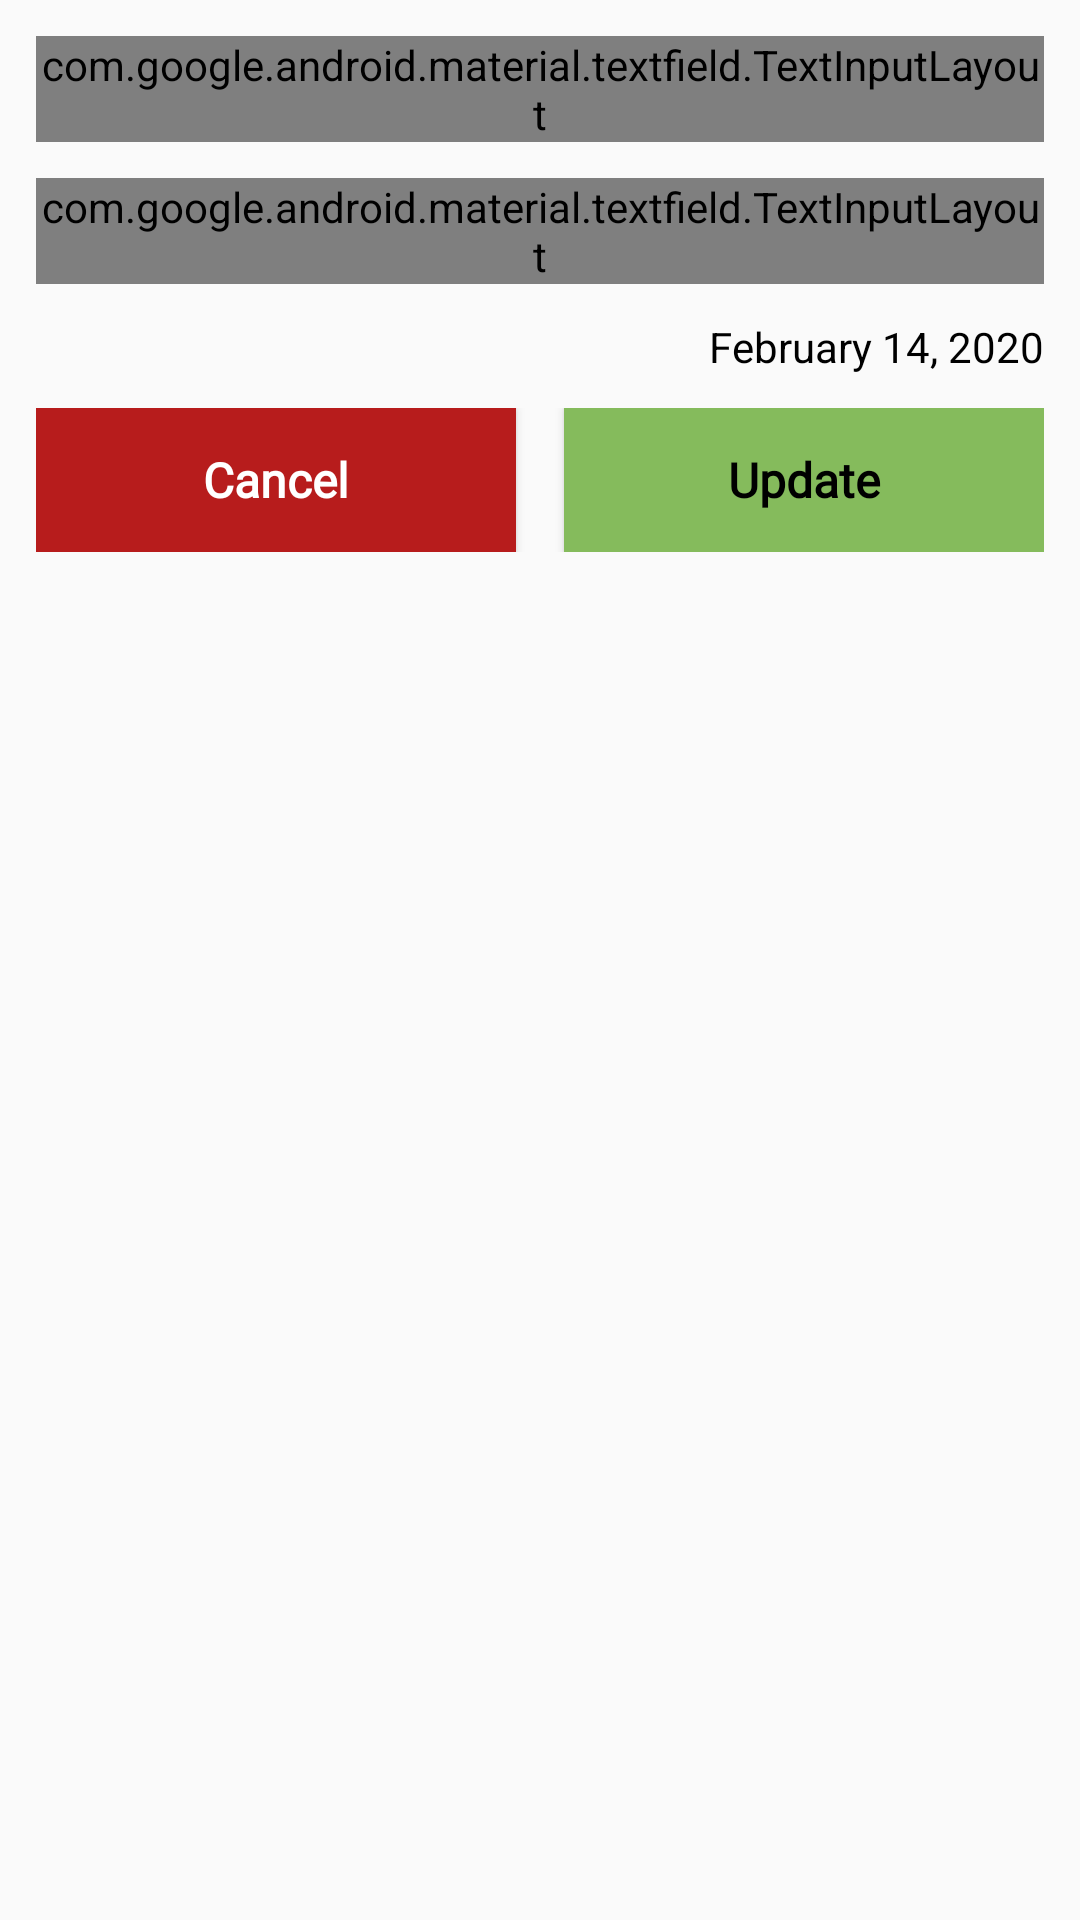

Reconstruct the res/layout file that produces this screen, plus the resources it refers to.
<!-- AndroidManifest.xml: application theme AppTheme -->
<!-- res/layout/fragment_edit.xml -->
<?xml version="1.0" encoding="utf-8"?>
<androidx.constraintlayout.widget.ConstraintLayout xmlns:android="http://schemas.android.com/apk/res/android"
    xmlns:app="http://schemas.android.com/apk/res-auto"
    xmlns:tools="http://schemas.android.com/tools"
    android:layout_width="match_parent"
    android:layout_height="match_parent"
    tools:context=".ui.edit.EditFragment">

    <com.google.android.material.textfield.TextInputLayout
        android:id="@+id/title"
        style="@style/Widget.MaterialComponents.TextInputLayout.OutlinedBox.Dense"
        android:layout_width="match_parent"
        android:layout_height="wrap_content"
        android:layout_margin="12dp"
        app:layout_constraintStart_toStartOf="parent"
        app:layout_constraintTop_toTopOf="parent"
        app:layout_constraintEnd_toEndOf="parent">

        <com.google.android.material.textfield.TextInputEditText
            android:id="@+id/editNoteTitle"
            android:layout_width="match_parent"
            android:layout_height="wrap_content"
            android:hint="@string/insert_title_here"
            android:textSize="18sp" />

    </com.google.android.material.textfield.TextInputLayout>

    <com.google.android.material.textfield.TextInputLayout
        android:id="@+id/description"
        style="@style/Widget.MaterialComponents.TextInputLayout.OutlinedBox.Dense"
        android:layout_width="match_parent"
        android:layout_height="wrap_content"
        android:layout_margin="12dp"
        app:layout_constraintStart_toStartOf="parent"
        app:layout_constraintEnd_toEndOf="parent"
        app:layout_constraintTop_toBottomOf="@id/title">

        <com.google.android.material.textfield.TextInputEditText
            android:id="@+id/editNoteDescription"
            android:layout_width="match_parent"
            android:layout_height="150dp"
            android:gravity="start|top"
            android:hint="@string/insert_your_description_here"
            android:textSize="18sp" />

    </com.google.android.material.textfield.TextInputLayout>

    <TextView
        android:id="@+id/editTime"
        android:layout_width="wrap_content"
        android:layout_height="wrap_content"
        android:layout_margin="12dp"
        android:layout_marginEnd="280dp"
        android:text="February 14, 2020"
        android:textSize="14sp"
        app:layout_constraintBottom_toTopOf="@+id/constraintLayout"
        app:layout_constraintEnd_toEndOf="parent"
        app:layout_constraintTop_toBottomOf="@+id/description" />

    <androidx.constraintlayout.widget.ConstraintLayout
        android:id="@+id/constraintLayout"
        android:layout_width="match_parent"
        android:layout_height="wrap_content"
        android:layout_margin="12dp"
        app:layout_constraintBottom_toBottomOf="parent"
        app:layout_constraintEnd_toEndOf="parent"
        app:layout_constraintStart_toStartOf="parent"
        app:layout_constraintTop_toBottomOf="@+id/description"
        app:layout_constraintVertical_bias="0.062">

        <Button
            android:id="@+id/noteCancelBtn"
            android:layout_width="160dp"
            android:layout_height="wrap_content"
            android:background="#b71c1c"
            android:fontFamily="@font/montserrat"
            android:text="@string/cancel"
            android:textAllCaps="false"
            android:textColor="#fff"
            android:textSize="16sp"
            android:textStyle="bold"
            app:layout_constraintBottom_toBottomOf="parent"
            app:layout_constraintStart_toStartOf="parent"
            app:layout_constraintTop_toTopOf="parent" />

        <Button
            android:id="@+id/noteUpdateBtn"
            android:layout_width="160dp"
            android:layout_height="wrap_content"
            android:background="@color/colorAccent"
            android:fontFamily="@font/montserrat"
            android:text="@string/update"
            android:textAllCaps="false"
            android:textSize="16sp"
            android:textStyle="bold"
            app:layout_constraintBottom_toBottomOf="parent"
            app:layout_constraintEnd_toEndOf="parent" />

    </androidx.constraintlayout.widget.ConstraintLayout>
</androidx.constraintlayout.widget.ConstraintLayout>
<!-- resources referenced by this layout -->
<resources>
  <color name="colorAccent">#85bb5c</color>
  <string name="cancel">Cancel</string>
  <string name="insert_title_here">Insert Title Here!</string>
  <string name="insert_your_description_here">Insert Your Description Here!</string>
  <string name="update">Update</string>
  <style name="AppTheme" parent="Theme.AppCompat.Light.DarkActionBar">
          
          <item name="colorPrimary">@color/colorPrimary</item>
          <item name="colorPrimaryDark">@color/colorPrimaryDark</item>
          <item name="colorAccent">@color/colorAccent</item>
          <item name="android:textColorPrimary">@color/colorPrimaryText</item>
          <item name="android:textColorHighlight">@color/colorAccentText</item>
          <item name="android:textColor">@color/colorPrimaryText</item>
      </style>
  <color name="colorPrimary">#558b2f</color>
  <color name="colorPrimaryDark">#255d00</color>
  <color name="colorPrimaryText">#000000</color>
  <color name="colorAccentText">#555555</color>
</resources>
